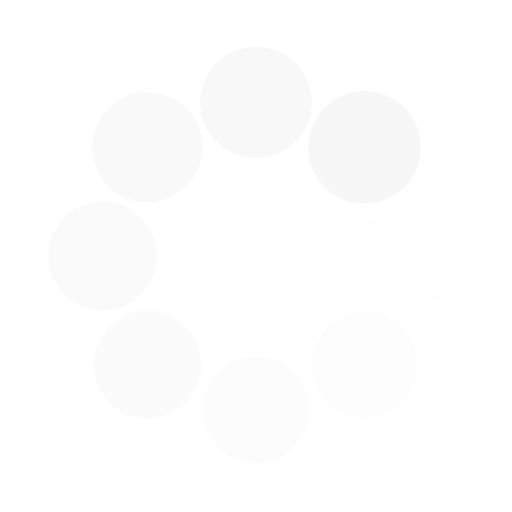
t = 0.00 s
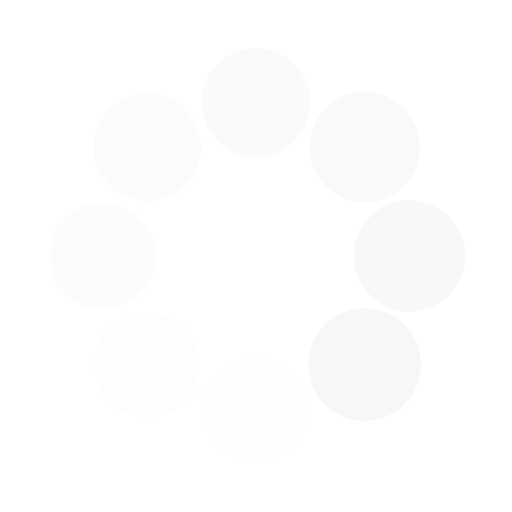
t = 0.25 s
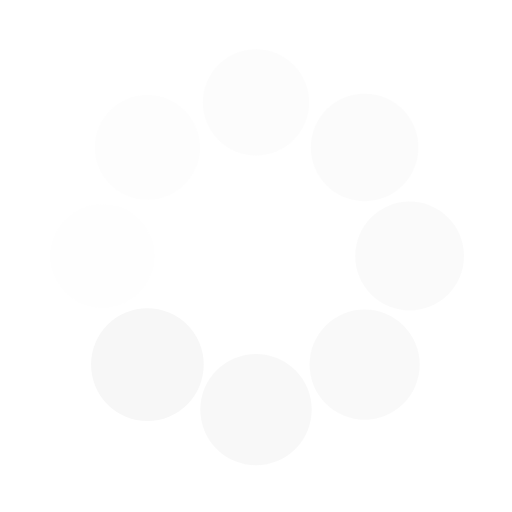
t = 0.50 s
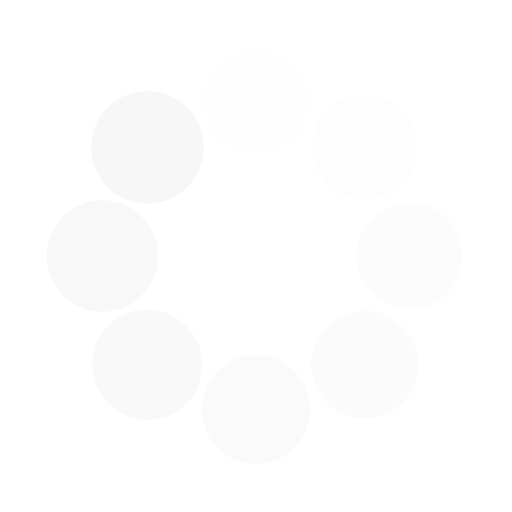
t = 0.75 s

The animated SVG that drew these frames (rendered in a browser with its animation timeline set to each time). Animation: 16 SMIL elements (animate=8,animateTransform=8); one cycle of 1.00 s, repeats indefinitely.

<svg class="lds-spin" width="200px"  height="200px"  xmlns="http://www.w3.org/2000/svg" xmlns:xlink="http://www.w3.org/1999/xlink" viewBox="0 0 100 100" preserveAspectRatio="xMidYMid" style="background: none;"><g transform="translate(80,50)">
<g transform="rotate(0)">
<circle cx="0" cy="0" r="10" fill="#f7f7f7" fill-opacity="1" transform="scale(1.06583 1.06583)">
  <animateTransform attributeName="transform" type="scale" begin="-0.875s" values="1.1 1.1;1 1" keyTimes="0;1" dur="1s" repeatCount="indefinite"></animateTransform>
  <animate attributeName="fill-opacity" keyTimes="0;1" dur="1s" repeatCount="indefinite" values="1;0" begin="-0.875s"></animate>
</circle>
</g>
</g><g transform="translate(71.21320343559643,71.21320343559643)">
<g transform="rotate(45)">
<circle cx="0" cy="0" r="10" fill="#f7f7f7" fill-opacity="0.875" transform="scale(1.07833 1.07833)">
  <animateTransform attributeName="transform" type="scale" begin="-0.75s" values="1.1 1.1;1 1" keyTimes="0;1" dur="1s" repeatCount="indefinite"></animateTransform>
  <animate attributeName="fill-opacity" keyTimes="0;1" dur="1s" repeatCount="indefinite" values="1;0" begin="-0.75s"></animate>
</circle>
</g>
</g><g transform="translate(50,80)">
<g transform="rotate(90)">
<circle cx="0" cy="0" r="10" fill="#f7f7f7" fill-opacity="0.75" transform="scale(1.09083 1.09083)">
  <animateTransform attributeName="transform" type="scale" begin="-0.625s" values="1.1 1.1;1 1" keyTimes="0;1" dur="1s" repeatCount="indefinite"></animateTransform>
  <animate attributeName="fill-opacity" keyTimes="0;1" dur="1s" repeatCount="indefinite" values="1;0" begin="-0.625s"></animate>
</circle>
</g>
</g><g transform="translate(28.786796564403577,71.21320343559643)">
<g transform="rotate(135)">
<circle cx="0" cy="0" r="10" fill="#f7f7f7" fill-opacity="0.625" transform="scale(1.00333 1.00333)">
  <animateTransform attributeName="transform" type="scale" begin="-0.5s" values="1.1 1.1;1 1" keyTimes="0;1" dur="1s" repeatCount="indefinite"></animateTransform>
  <animate attributeName="fill-opacity" keyTimes="0;1" dur="1s" repeatCount="indefinite" values="1;0" begin="-0.5s"></animate>
</circle>
</g>
</g><g transform="translate(20,50.00000000000001)">
<g transform="rotate(180)">
<circle cx="0" cy="0" r="10" fill="#f7f7f7" fill-opacity="0.5" transform="scale(1.01583 1.01583)">
  <animateTransform attributeName="transform" type="scale" begin="-0.375s" values="1.1 1.1;1 1" keyTimes="0;1" dur="1s" repeatCount="indefinite"></animateTransform>
  <animate attributeName="fill-opacity" keyTimes="0;1" dur="1s" repeatCount="indefinite" values="1;0" begin="-0.375s"></animate>
</circle>
</g>
</g><g transform="translate(28.78679656440357,28.786796564403577)">
<g transform="rotate(225)">
<circle cx="0" cy="0" r="10" fill="#f7f7f7" fill-opacity="0.375" transform="scale(1.02833 1.02833)">
  <animateTransform attributeName="transform" type="scale" begin="-0.25s" values="1.1 1.1;1 1" keyTimes="0;1" dur="1s" repeatCount="indefinite"></animateTransform>
  <animate attributeName="fill-opacity" keyTimes="0;1" dur="1s" repeatCount="indefinite" values="1;0" begin="-0.25s"></animate>
</circle>
</g>
</g><g transform="translate(49.99999999999999,20)">
<g transform="rotate(270)">
<circle cx="0" cy="0" r="10" fill="#f7f7f7" fill-opacity="0.25" transform="scale(1.04083 1.04083)">
  <animateTransform attributeName="transform" type="scale" begin="-0.125s" values="1.1 1.1;1 1" keyTimes="0;1" dur="1s" repeatCount="indefinite"></animateTransform>
  <animate attributeName="fill-opacity" keyTimes="0;1" dur="1s" repeatCount="indefinite" values="1;0" begin="-0.125s"></animate>
</circle>
</g>
</g><g transform="translate(71.21320343559643,28.78679656440357)">
<g transform="rotate(315)">
<circle cx="0" cy="0" r="10" fill="#f7f7f7" fill-opacity="0.125" transform="scale(1.05333 1.05333)">
  <animateTransform attributeName="transform" type="scale" begin="0s" values="1.1 1.1;1 1" keyTimes="0;1" dur="1s" repeatCount="indefinite"></animateTransform>
  <animate attributeName="fill-opacity" keyTimes="0;1" dur="1s" repeatCount="indefinite" values="1;0" begin="0s"></animate>
</circle>
</g>
</g></svg>
